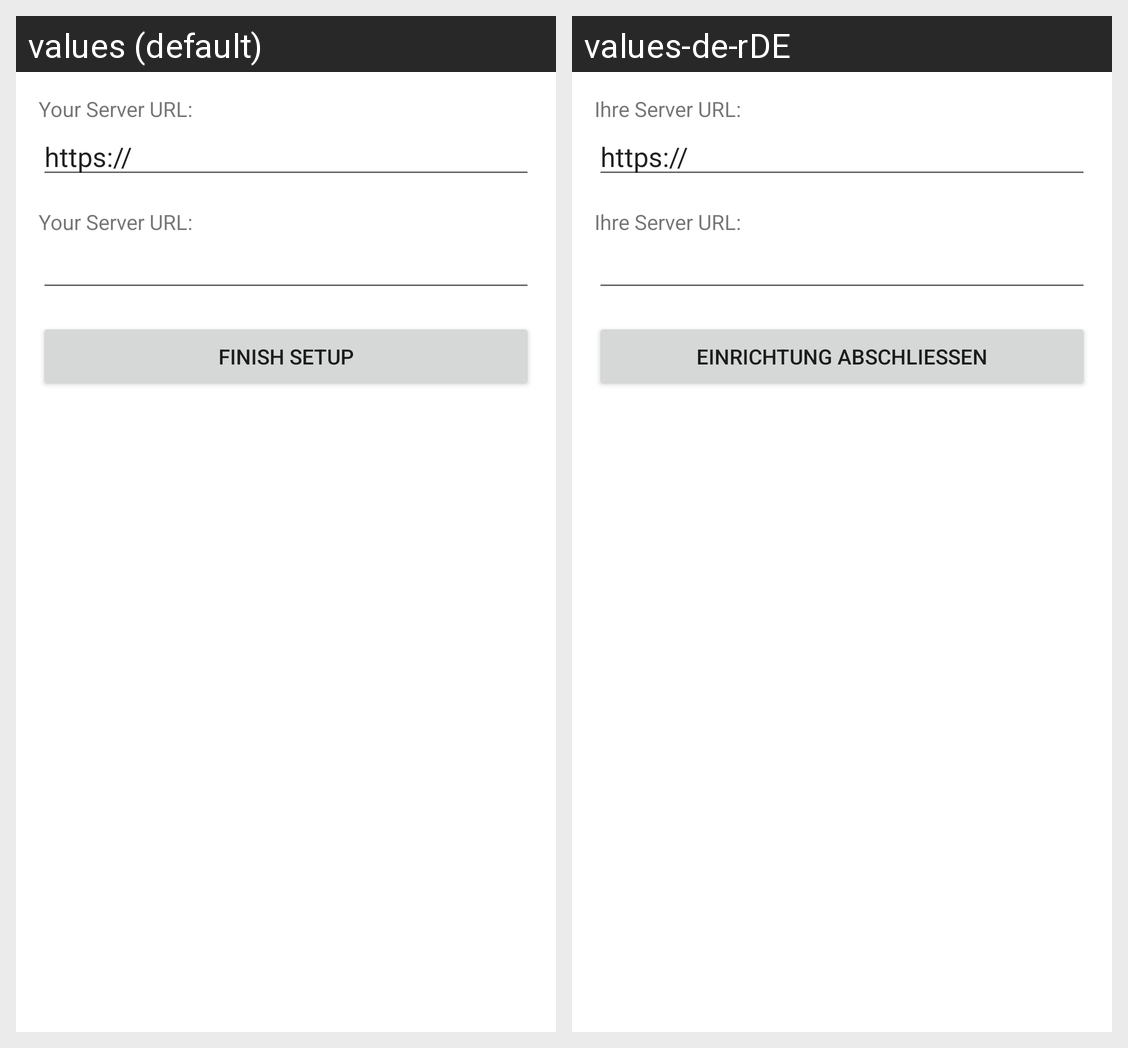

The same Android screen rendered under two of its app's locales, left to right. List the strings drawn on it with the default value and each locale's translation.
Android screen res/layout/content_setup.xml rendered under 2 locales, left to right: values (default), values-de-rDE. Device: Nexus 5 (rendered at 1080×1920; each locale shown at half size, 540×960, under a caption strip naming it); theme Theme.FridgeInventory.
Strings drawn on this screen, with the default value and each locale's value (text and hints the layout hard-codes, and strings that could not be matched under every locale, appear in the picture but are not listed):

api_url_title
  values: Your Server URL:
  values-de-rDE: Ihre Server URL:

api_url_field
  values: https://
  values-de-rDE: https://

finish_setup
  values: Finish setup
  values-de-rDE: Einrichtung abschließen
